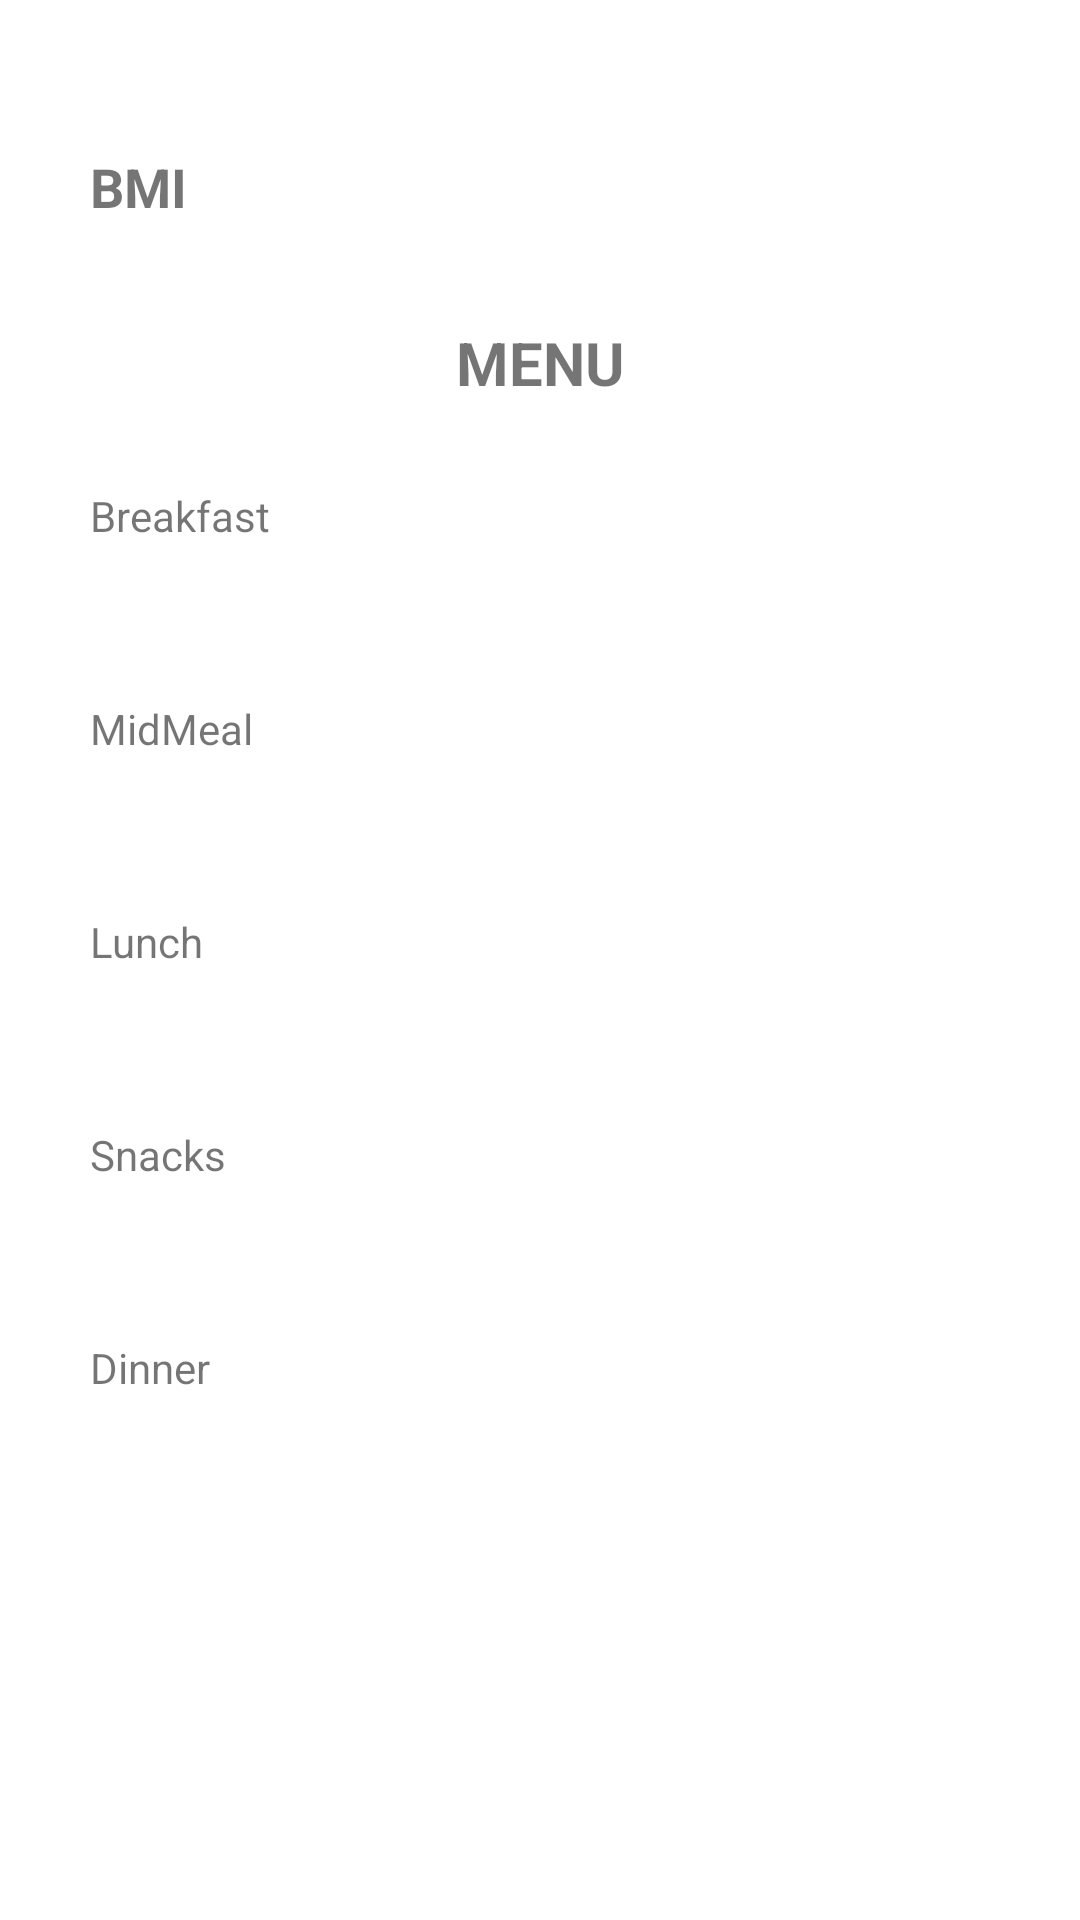

Here is an Android app screen rendered from its layout file. Give the layout XML and the strings, colors and styles it references.
<!-- AndroidManifest.xml: application theme Theme.Healthfy -->
<!-- res/layout/activity_read_data.xml -->
<?xml version="1.0" encoding="utf-8"?>
<androidx.constraintlayout.widget.ConstraintLayout xmlns:android="http://schemas.android.com/apk/res/android"
    xmlns:app="http://schemas.android.com/apk/res-auto"
    xmlns:tools="http://schemas.android.com/tools"
    android:layout_width="match_parent"
    android:layout_height="match_parent"
    tools:context=".readData">
    <TextView
        android:id="@+id/bmitext"
        android:layout_width="wrap_content"
        android:layout_height="wrap_content"
        android:text="@string/bmi"
        android:textStyle="bold"
        android:textSize="18sp"
        app:layout_constraintLeft_toLeftOf="parent"
        android:layout_marginStart="30dp"
        app:layout_constraintTop_toTopOf="parent"
        android:layout_marginTop="50dp"
        />
    <TextView
        android:id="@+id/bmivalue"
        android:layout_width="wrap_content"
        android:layout_height="18dp"
        app:layout_constraintTop_toBottomOf="@+id/bmitext"
        app:layout_constraintLeft_toLeftOf="parent"
        android:layout_marginStart="30dp"
        android:layout_marginTop="5dp"
        />
    <TextView
        android:id="@+id/menu"
        android:layout_width="wrap_content"
        android:layout_height="wrap_content"
        android:text="@string/menu"
        app:layout_constraintLeft_toLeftOf="parent"
        app:layout_constraintRight_toRightOf="parent"
        app:layout_constraintTop_toBottomOf="@id/bmivalue"
        android:layout_marginTop="10dp"
        android:textStyle="bold"
        android:textSize="20sp"
        />

    <TextView
        android:id="@+id/breakfast"
        android:layout_width="wrap_content"
        android:layout_height="wrap_content"
        android:text="@string/breakfast"
        app:layout_constraintLeft_toLeftOf="parent"
        app:layout_constraintTop_toBottomOf="@id/menu"
        android:layout_marginTop="28dp"
        android:layout_marginStart="30dp"
        />
    <TextView
        android:id="@+id/breakfastmenu"
        android:layout_width="wrap_content"
        android:layout_height="wrap_content"
        app:layout_constraintTop_toBottomOf="@id/breakfast"
        android:layout_marginTop="5dp"
        android:layout_marginStart="30dp"
        app:layout_constraintLeft_toLeftOf="parent"
        />
    <TextView
        android:id="@+id/MidMeal"
        android:layout_width="wrap_content"
        android:layout_height="wrap_content"
        android:text="@string/midmeal"
        app:layout_constraintLeft_toLeftOf="parent"
        app:layout_constraintTop_toBottomOf="@id/breakfastmenu"
        android:layout_marginTop="28dp"
        android:layout_marginStart="30dp"
        />
    <TextView
        android:id="@+id/MidMealmenu"
        android:layout_width="wrap_content"
        android:layout_height="wrap_content"
        app:layout_constraintTop_toBottomOf="@id/MidMeal"
        android:layout_marginTop="5dp"
        android:layout_marginStart="30dp"
        app:layout_constraintLeft_toLeftOf="parent"
        />
    <TextView
        android:id="@+id/Lunch"
        android:layout_width="wrap_content"
        android:layout_height="wrap_content"
        android:text="@string/lunch"
        app:layout_constraintLeft_toLeftOf="parent"
        app:layout_constraintTop_toBottomOf="@id/MidMealmenu"
        android:layout_marginTop="28dp"
        android:layout_marginStart="30dp"
        />
    <TextView
        android:id="@+id/Lunchmenu"
        android:layout_width="wrap_content"
        android:layout_height="wrap_content"
        app:layout_constraintTop_toBottomOf="@id/Lunch"
        android:layout_marginTop="5dp"
        android:layout_marginStart="30dp"
        app:layout_constraintLeft_toLeftOf="parent"
        />
    <TextView
        android:id="@+id/Snacks"
        android:layout_width="wrap_content"
        android:layout_height="wrap_content"
        android:text="@string/snacks"
        app:layout_constraintLeft_toLeftOf="parent"
        app:layout_constraintTop_toBottomOf="@id/Lunchmenu"
        android:layout_marginTop="28dp"
        android:layout_marginStart="30dp"
        />
    <TextView
        android:id="@+id/Snacksmenu"
        android:layout_width="wrap_content"
        android:layout_height="wrap_content"
        app:layout_constraintTop_toBottomOf="@id/Snacks"
        android:layout_marginTop="5dp"
        android:layout_marginStart="30dp"
        app:layout_constraintLeft_toLeftOf="parent"
        />
    <TextView
        android:id="@+id/Dinner"
        android:layout_width="wrap_content"
        android:layout_height="wrap_content"
        android:text="@string/dinner"
        app:layout_constraintLeft_toLeftOf="parent"
        app:layout_constraintTop_toBottomOf="@id/Snacksmenu"
        android:layout_marginTop="28dp"
        android:layout_marginStart="30dp"
        />
    <TextView
        android:id="@+id/Dinnermenu"
        android:layout_width="wrap_content"
        android:layout_height="wrap_content"
        app:layout_constraintTop_toBottomOf="@id/Dinner"
        android:layout_marginTop="5dp"
        android:layout_marginStart="30dp"
        app:layout_constraintLeft_toLeftOf="parent"
        />
</androidx.constraintlayout.widget.ConstraintLayout>
<!-- resources referenced by this layout -->
<resources>
  <string name="bmi">BMI</string>
  <string name="breakfast">Breakfast</string>
  <string name="dinner">Dinner</string>
  <string name="lunch">Lunch</string>
  <string name="menu">MENU</string>
  <string name="midmeal">MidMeal</string>
  <string name="snacks">Snacks</string>
  <style name="Theme.Healthfy" parent="Theme.MaterialComponents.DayNight.NoActionBar">
          
          <item name="colorPrimary">@color/purple_700</item>
          <item name="colorPrimaryVariant">@color/purple_700</item>
          <item name="colorOnPrimary">@color/white</item>
          
          <item name="colorSecondary">@color/teal_200</item>
          <item name="colorSecondaryVariant">@color/teal_700</item>
          <item name="colorOnSecondary">@color/black</item>
          
          <item name="android:statusBarColor">?attr/colorPrimaryVariant</item>
          
      </style>
  <color name="purple_700">#FF3700B3</color>
  <color name="white">#FFFFFFFF</color>
  <color name="teal_200">#FF03DAC5</color>
  <color name="teal_700">#FF018786</color>
  <color name="black">#FF000000</color>
</resources>
